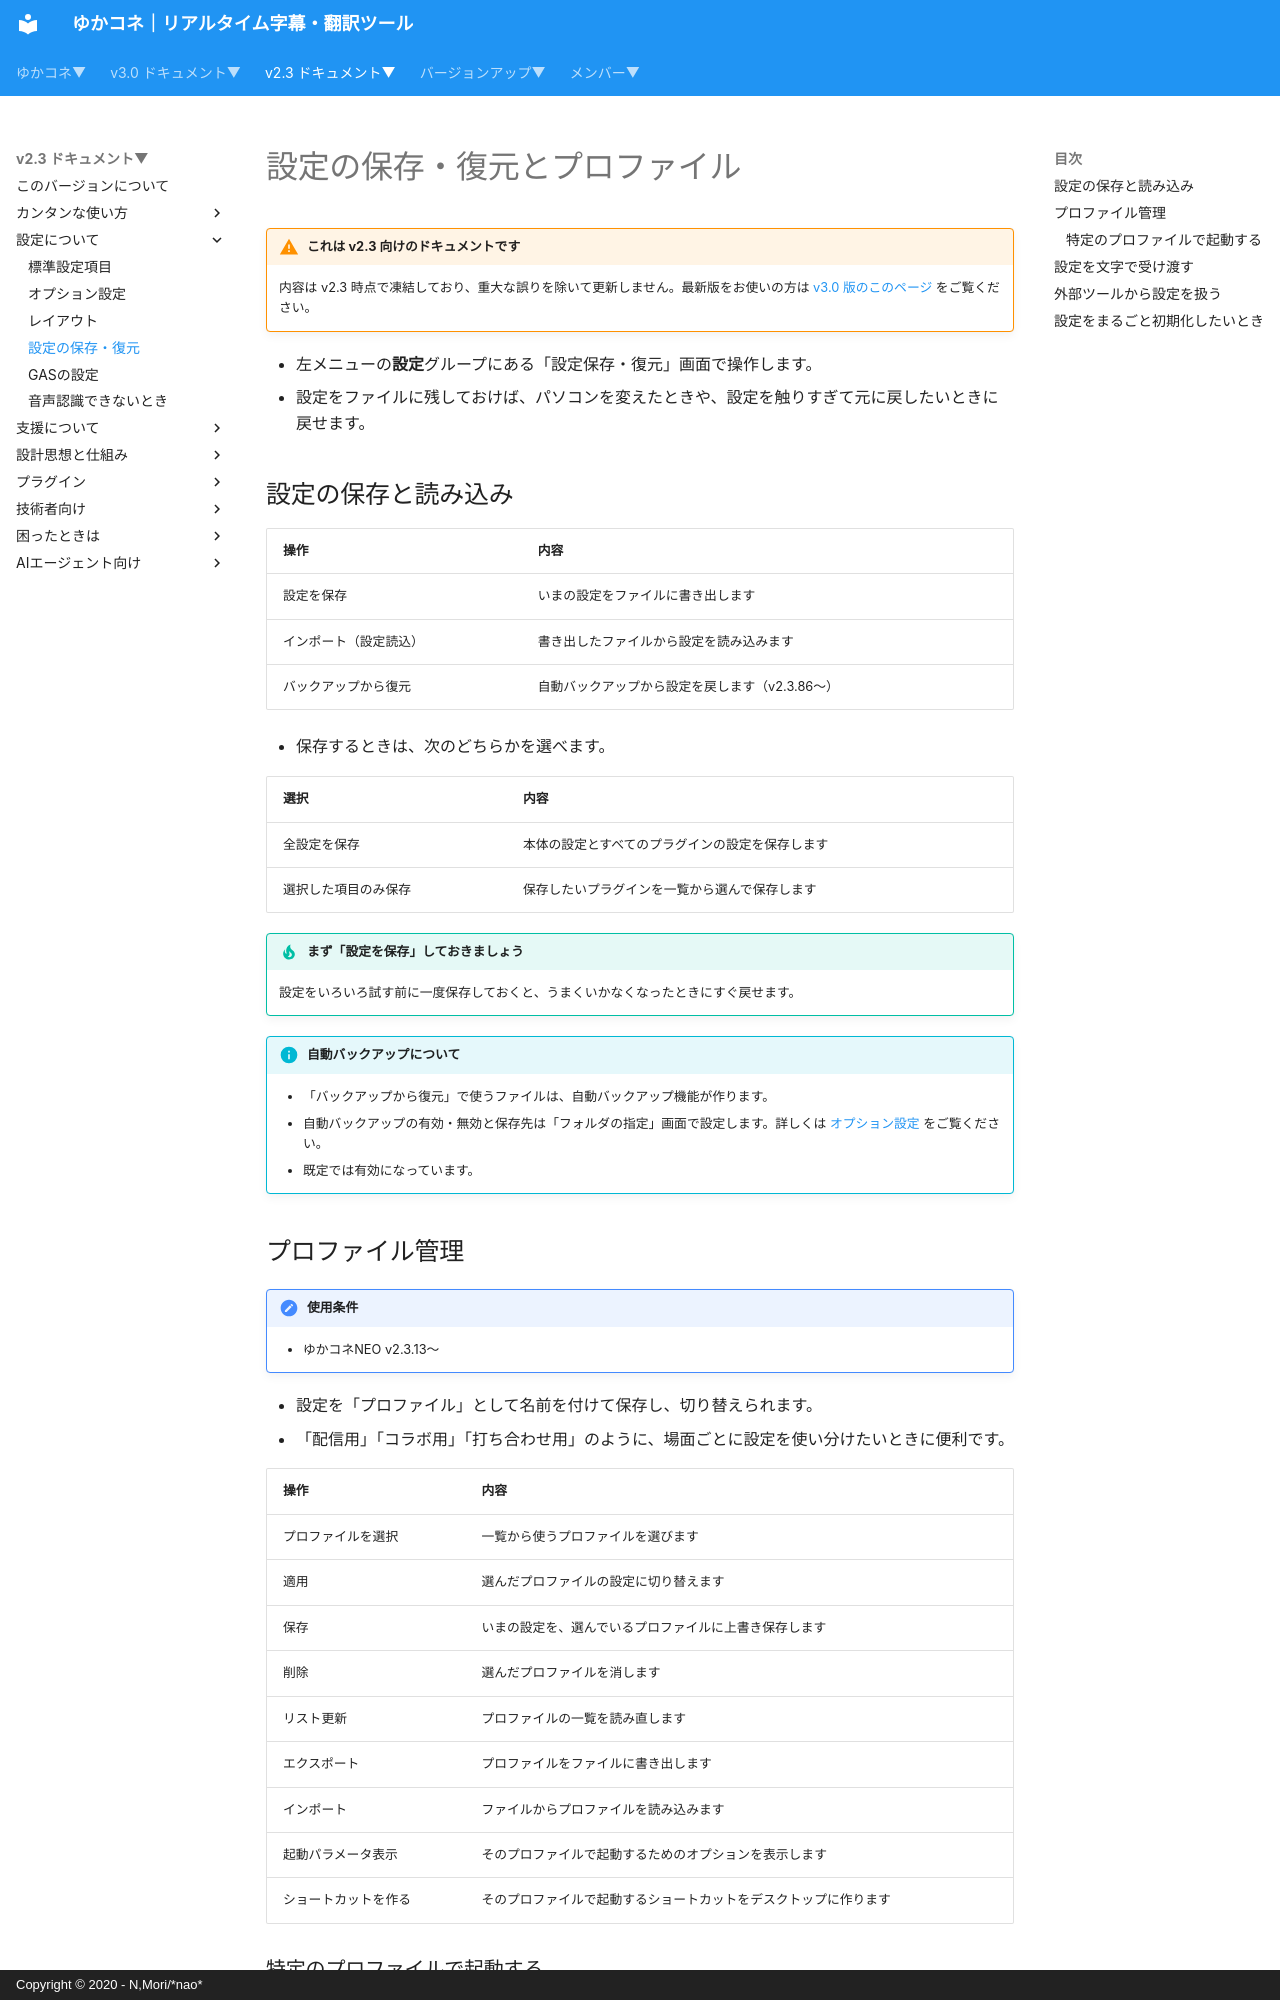

repository: nmori/yncneo-Docs-Src · page: v2.3/startup/startup_profile/index.html · generator: mkdocs · copyright: Copyright © 2020 - N,Mori/*nao*

# 設定の保存・復元とプロファイル

<!-- version-banner -->
!!! warning "これは v2.3 向けのドキュメントです"
    内容は v2.3 時点で凍結しており、重大な誤りを除いて更新しません。最新版をお使いの方は [v3.0 版のこのページ](../../v3.0/startup/startup_profile.md) をご覧ください。


* 左メニューの**設定**グループにある「設定保存・復元」画面で操作します。
* 設定をファイルに残しておけば、パソコンを変えたときや、設定を触りすぎて元に戻したいときに戻せます。

## 設定の保存と読み込み

|操作|内容|
|:--|:--|
|設定を保存|いまの設定をファイルに書き出します|
|インポート（設定読込）|書き出したファイルから設定を読み込みます|
|バックアップから復元|自動バックアップから設定を戻します（v2.3.86～）|

* 保存するときは、次のどちらかを選べます。

|選択|内容|
|:--|:--|
|全設定を保存|本体の設定とすべてのプラグインの設定を保存します|
|選択した項目のみ保存|保存したいプラグインを一覧から選んで保存します|

!!! Tip "まず「設定を保存」しておきましょう"
    設定をいろいろ試す前に一度保存しておくと、うまくいかなくなったときにすぐ戻せます。

!!! Info "自動バックアップについて"
    * 「バックアップから復元」で使うファイルは、自動バックアップ機能が作ります。
    * 自動バックアップの有効・無効と保存先は「フォルダの指定」画面で設定します。詳しくは [オプション設定](startup_option.md) をご覧ください。
    * 既定では有効になっています。

## プロファイル管理

!!! Tech "使用条件"
    * ゆかコネNEO v2.3.13～

* 設定を「プロファイル」として名前を付けて保存し、切り替えられます。
* 「配信用」「コラボ用」「打ち合わせ用」のように、場面ごとに設定を使い分けたいときに便利です。

|操作|内容|
|:--|:--|
|プロファイルを選択|一覧から使うプロファイルを選びます|
|適用|選んだプロファイルの設定に切り替えます|
|保存|いまの設定を、選んでいるプロファイルに上書き保存します|
|削除|選んだプロファイルを消します|
|リスト更新|プロファイルの一覧を読み直します|
|エクスポート|プロファイルをファイルに書き出します|
|インポート|ファイルからプロファイルを読み込みます|
|起動パラメータ表示|そのプロファイルで起動するためのオプションを表示します|
|ショートカットを作る|そのプロファイルで起動するショートカットをデスクトップに作ります|
